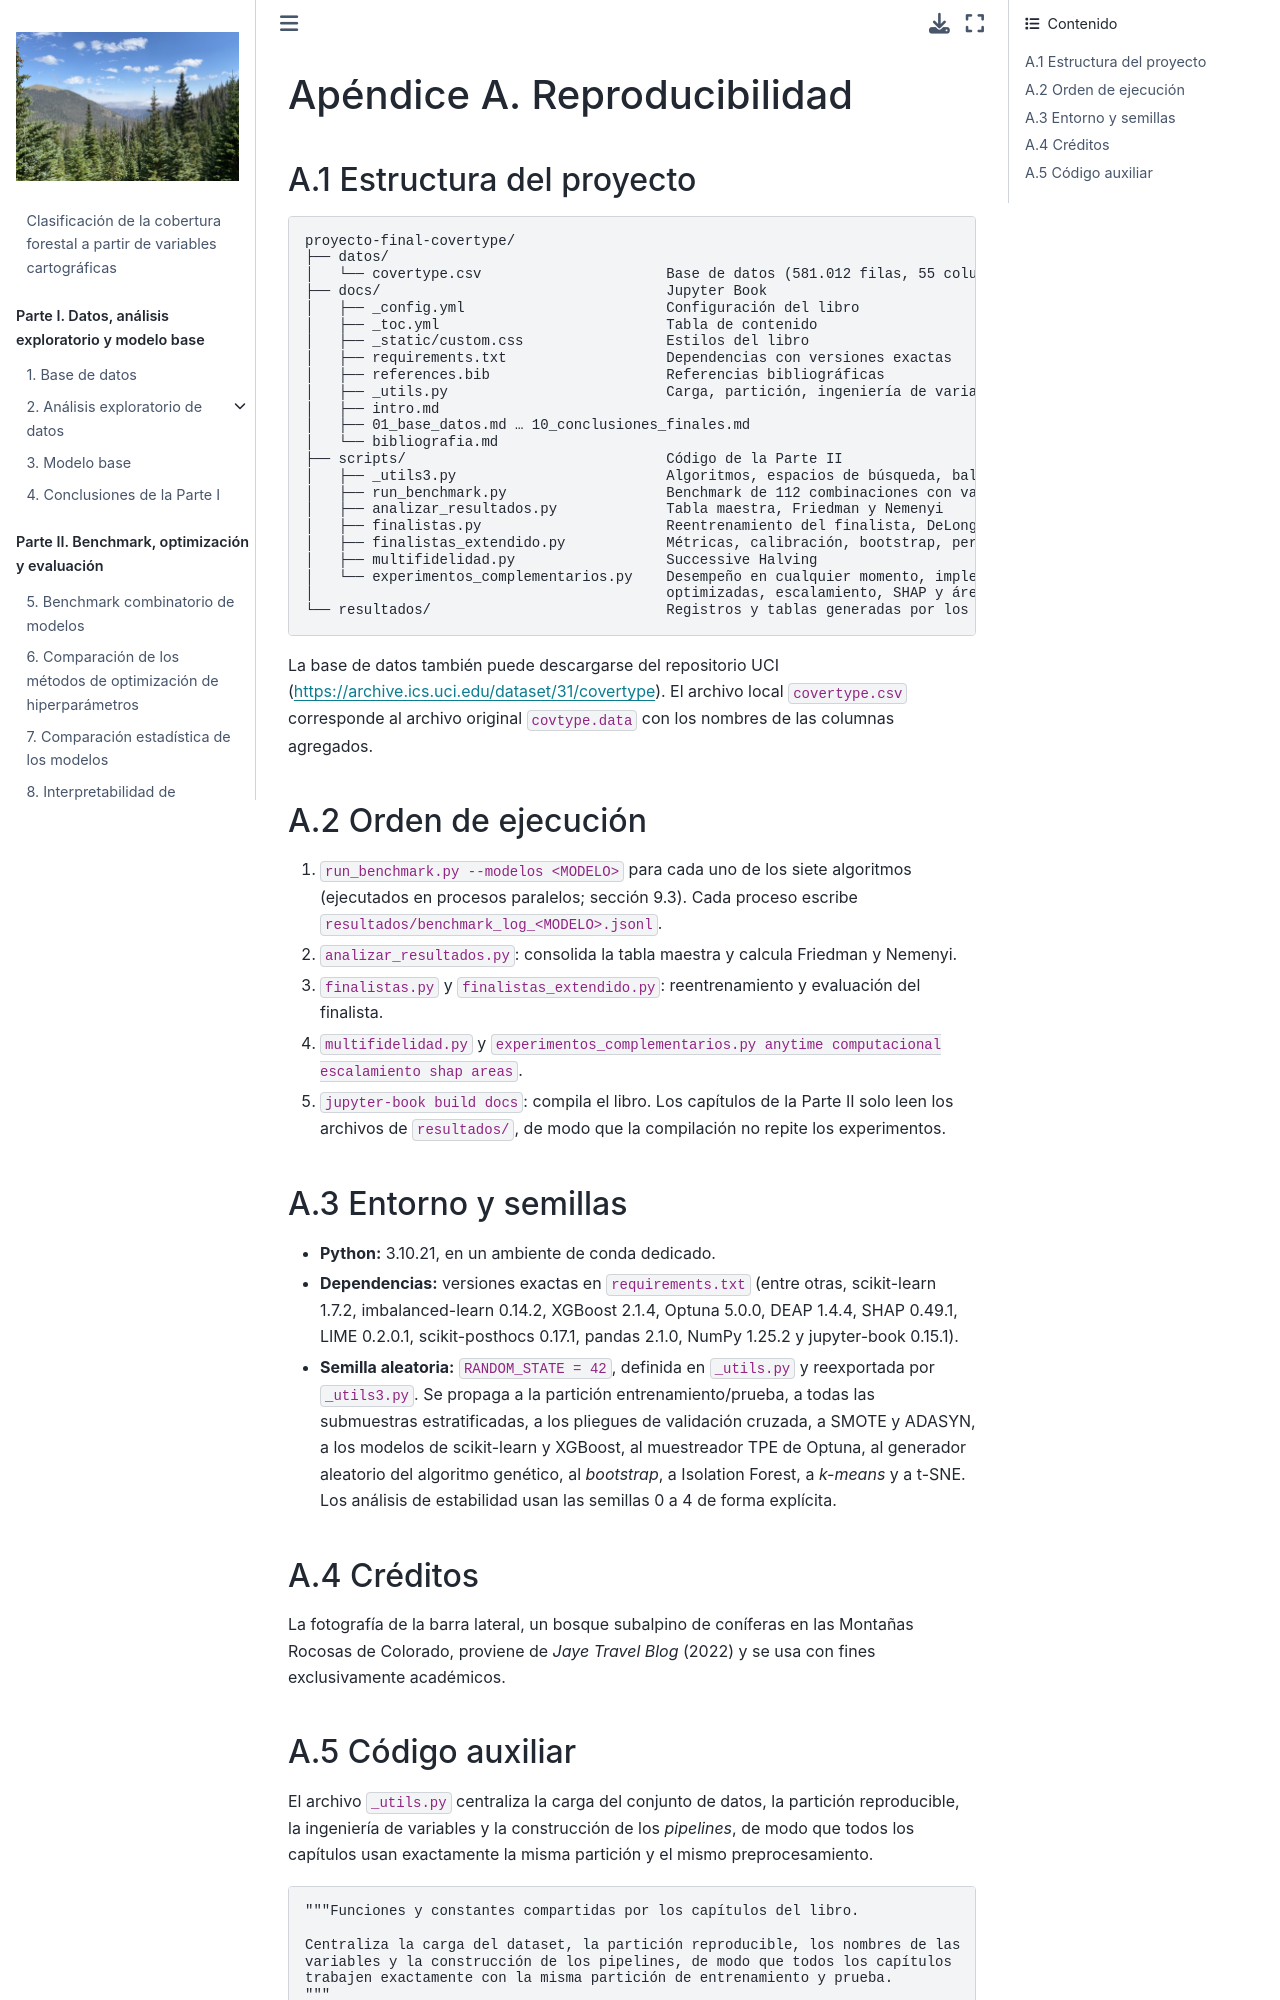

repository: anagalvan7/Proyecto_Final_E4_ML · page: 05_apendice.html · generator: jekyll

# Apéndice A. Reproducibilidad

## A.1 Estructura del proyecto

```text
proyecto-final-covertype/
├── datos/
│   └── covertype.csv                      Base de datos (581.012 filas, 55 columnas)
├── docs/                                  Jupyter Book
│   ├── _config.yml                        Configuración del libro
│   ├── _toc.yml                           Tabla de contenido
│   ├── _static/custom.css                 Estilos del libro
│   ├── requirements.txt                   Dependencias con versiones exactas
│   ├── references.bib                     Referencias bibliográficas
│   ├── _utils.py                          Carga, partición, ingeniería de variables y pipelines (Parte I)
│   ├── intro.md
│   ├── 01_base_datos.md … 10_conclusiones_finales.md
│   └── bibliografia.md
├── scripts/                               Código de la Parte II
│   ├── _utils3.py                         Algoritmos, espacios de búsqueda, balanceo y optimizadores
│   ├── run_benchmark.py                   Benchmark de 112 combinaciones con validación anidada
│   ├── analizar_resultados.py             Tabla maestra, Friedman y Nemenyi
│   ├── finalistas.py                      Reentrenamiento del finalista, DeLong y SHAP/LIME
│   ├── finalistas_extendido.py            Métricas, calibración, bootstrap, perfilamiento y semillas
│   ├── multifidelidad.py
